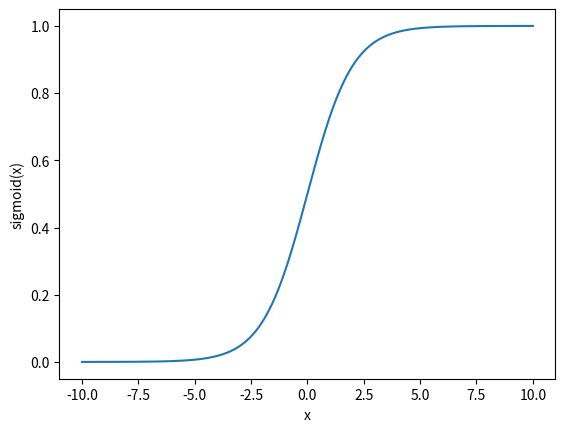

The matplotlib source for this figure: (Note: this script raises an exception after producing the figure.)
import math

def sigmoid(x):
    """
    Compute the sigmoid of x defined by
    S(x) = exp(x)/(exp(x)+1)
    
    Parameters
    ----------
    x : float or int
        Input variable
        
    Returns
    -------
    sx : float
        The sigmoid of x
    """
    sx = math.exp(x) / (math.exp(x) + 1)
    return sx

N = 1000 # number of samples
minx = -10
maxx = 10

x = []
sx = []
for i in range(N+1): # use +1 to ensure that the max value is in our list
    val = minx + i/N * ( maxx - minx) # creates a value between minx and maxx
    x.append(val)
    sx.append(sigmoid(val))

%matplotlib inline
from matplotlib import pyplot

pyplot.plot(x,sx)
pyplot.xlabel('x')
pyplot.ylabel('sigmoid(x)')
pyplot.show()

import numpy as np

N = 1000 # number of samples
minx = -10
maxx = 10

x_array = np.linspace(start=minx,
                      stop=maxx, 
                      num=N,
                      endpoint=True) # endpoint =True means we don't need the +1 in our loop


sigmoid(x_array)

def sigmoid_vec(x):
    """
    Compute the sigmoid of x defined by
    S(x) = exp(x)/(exp(x)+1)
    
    Parameters
    ----------
    x : float or np.array or list([float, ...])
        Input variable. Scalar or array or list.
        
    Returns
    -------
    sx : float or np.array
        The sigmoid of x
    """
    sx = np.exp(x) / (np.exp(x) + 1)
    return sx

print("sigmoid(0) {0}".format(sigmoid(0)))
print("sigmoid_vec(0) {0}".format(sigmoid_vec(0)))

sigmoid_vec(x_array)

sigmoid_vec(x)

N = 1000 # number of samples
minx = -10
maxx = 10

x_array = np.linspace(start=minx,
                      stop=maxx, 
                      num=N,
                      endpoint=True) # endpoint =True means we don't need the +1 in our loop
sx = sigmoid_vec(x_array)